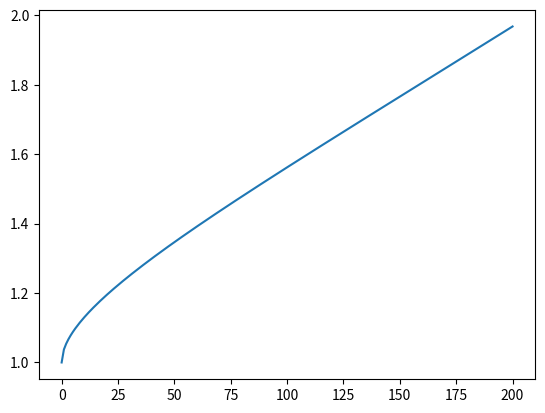

This chart was generated by the following Python code:
# -*- coding: utf-8 -*-
"""
Created on Tue Jan 14 15:58:21 2020

[redacted]
    bottom effect correction coefficients
"""
import numpy as np
from numpy import pi

def bottom_effect_correction(Poisson, Probe_dimension, Height, modelprobe, indentationfull):
    BEC=np.ones(len(indentationfull))
    indentationfull[indentationfull<0]=np.nan #to remove warnings in sqrt
    if Poisson<=0.5 and Poisson>=0.45: # coefficients are from doi.org/10.1016/j.bpj.2018.05.012
        if modelprobe== 'sphere': #sphere
            Dpar1 =1.133
            Dpar2=1.497
            Dpar3=1.469
            Dpar4=0.755
            R = Probe_dimension
            h = Height
            BEC = 1+(Dpar1*(R*indentationfull)**(0.5)/h)+(Dpar2*((R*indentationfull)**(0.5)/h)**2)\
            +(Dpar3*((R*indentationfull)**(0.5)/h)**3)+(Dpar4*((R*indentationfull)**(0.5)/h)**4)
            
            BECspeed = 1+4/3*(Dpar1*(R*indentationfull)**(0.5)/h)+5/3*(Dpar2*((R*indentationfull)**(0.5)/h)**2)\
            +2*(Dpar3*((R*indentationfull)**(0.5)/h)**3)+7/3*(Dpar4*((R*indentationfull)**(0.5)/h)**4)
    
        elif modelprobe== 'cone' or modelprobe== 'pyramid' or modelprobe== 'cylinder':
    #in the curent version of the script there is no correction for the other probe geometries
            BEC = np.ones(len(indentationfull))
            BECspeed = np.ones(len(indentationfull))
            print ('BEC is not yet avilable')
    
    else:
        if modelprobe== 'sphere':
            # coefficients are from doi.org/10.1016/S0006-3495(02)75620-8
            alpha = -(1.2876-1.4678*Poisson+1.3442*Poisson^2)/(1-Poisson) #bonded case
            bettaD = (0.6387-1.0277*Poisson+1.5164*Poisson^2)/(1-Poisson) #bonded case
            Dpar1=2*alpha/pi;
            Dpar2=4*(alpha/pi)**2;
            Dpar3=(8/pi**3)*(alpha**3+(4*(pi**2)*bettaD/15));
            Dpar4=-(16*alpha/pi**4)*(alpha**3+(3*(pi**2)*bettaD/5));
            R = Radius
            h = Height
            BEC = 1+(Dpar1*(R*indentationfull)**(0.5)/h)+(Dpar2*((R*indentationfull)**(0.5)/h)**2)\
            +(Dpar3*((R*indentationfull)^(0.5)/h)**3)+(Dpar4*((R*indentationfull)**(0.5)/h)**4)
            
            BECspeed = 1+4/3*(Dpar1*(R*indentationfull)**(0.5)/h)+5/3*(Dpar2*((R*indentationfull)**(0.5)/h)**2)\
            +2*(Dpar3*((R*indentationfull)**(0.5)/h)**3)+7/3*(Dpar4*((R*indentationfull)**(0.5)/h)**4)

        elif modelprobe== 'cone' or modelprobe== 'pyramid' or modelprobe== 'cylinder':
    #in the curent version of the script there is no correction for the ohter probe geometries
            BEC=np.ones(len(indentationfull))
            BECspeed = np.ones(len(indentationfull))
            print ('BEC is not yet avilable')
            
    return BEC, BECspeed

if __name__ == '__main__':
    import matplotlib.pyplot as plt
    Poisson = 0.5
    Radius = 1000
    Height = 1000
    modelprobe = 'sphere'
    indentationfull = np.linspace(0,200,200)
    BEC = bottom_effect_correction(Poisson, Radius, Height, modelprobe, indentationfull)[0]
    plt.plot(indentationfull, BEC)
